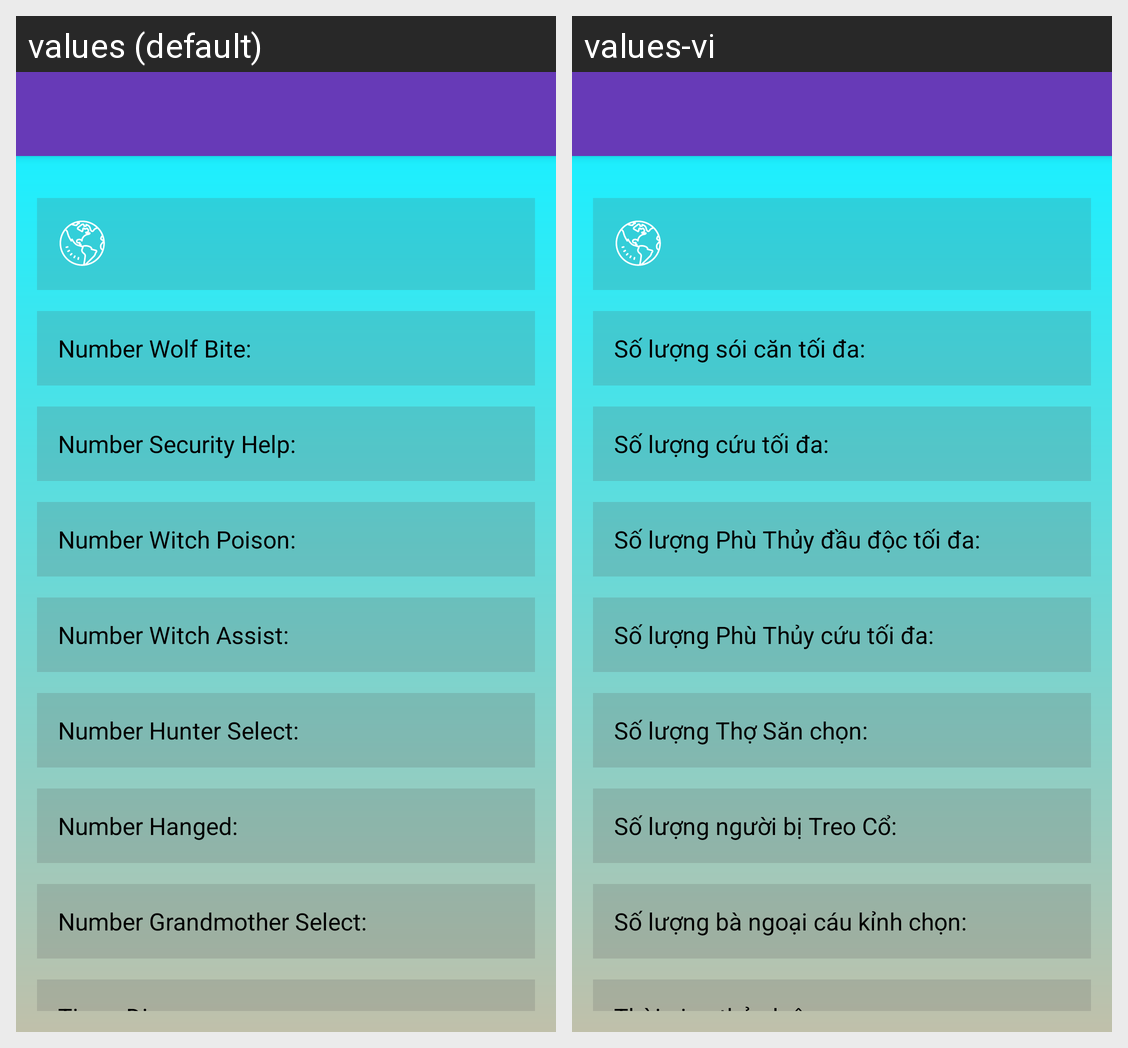

The same Android screen rendered under two of its app's locales, left to right. List the strings drawn on it with the default value and each locale's translation.
Android screen res/layout/activity_setting.xml rendered under 2 locales, left to right: values (default), values-vi. Device: Nexus 5 (rendered at 1080×1920; each locale shown at half size, 540×960, under a caption strip naming it); theme AppTheme.
Strings drawn on this screen, with the default value and each locale's value (text and hints the layout hard-codes, and strings that could not be matched under every locale, appear in the picture but are not listed):

number_wolf_bite
  values: Number Wolf Bite:
  values-vi: Số lượng sói căn tối đa:

number_security_help
  values: Number Security Help:
  values-vi: Số lượng cứu tối đa:

number_witch_poison
  values: Number Witch Poison:
  values-vi: Số lượng Phù Thủy đầu độc tối đa:

number_witch_assist
  values: Number Witch Assist:
  values-vi: Số lượng Phù Thủy cứu tối đa:

number_hunter_select
  values: Number Hunter Select:
  values-vi: Số lượng Thợ Săn chọn:

number_hanged
  values: Number Hanged:
  values-vi: Số lượng người bị Treo Cổ:

number_grandmother_select
  values: Number Grandmother Select:
  values-vi: Số lượng bà ngoại cáu kỉnh chọn:

timer_discuss
  values: Timer Discuss:
  values-vi: Thời gian thảo luận:
